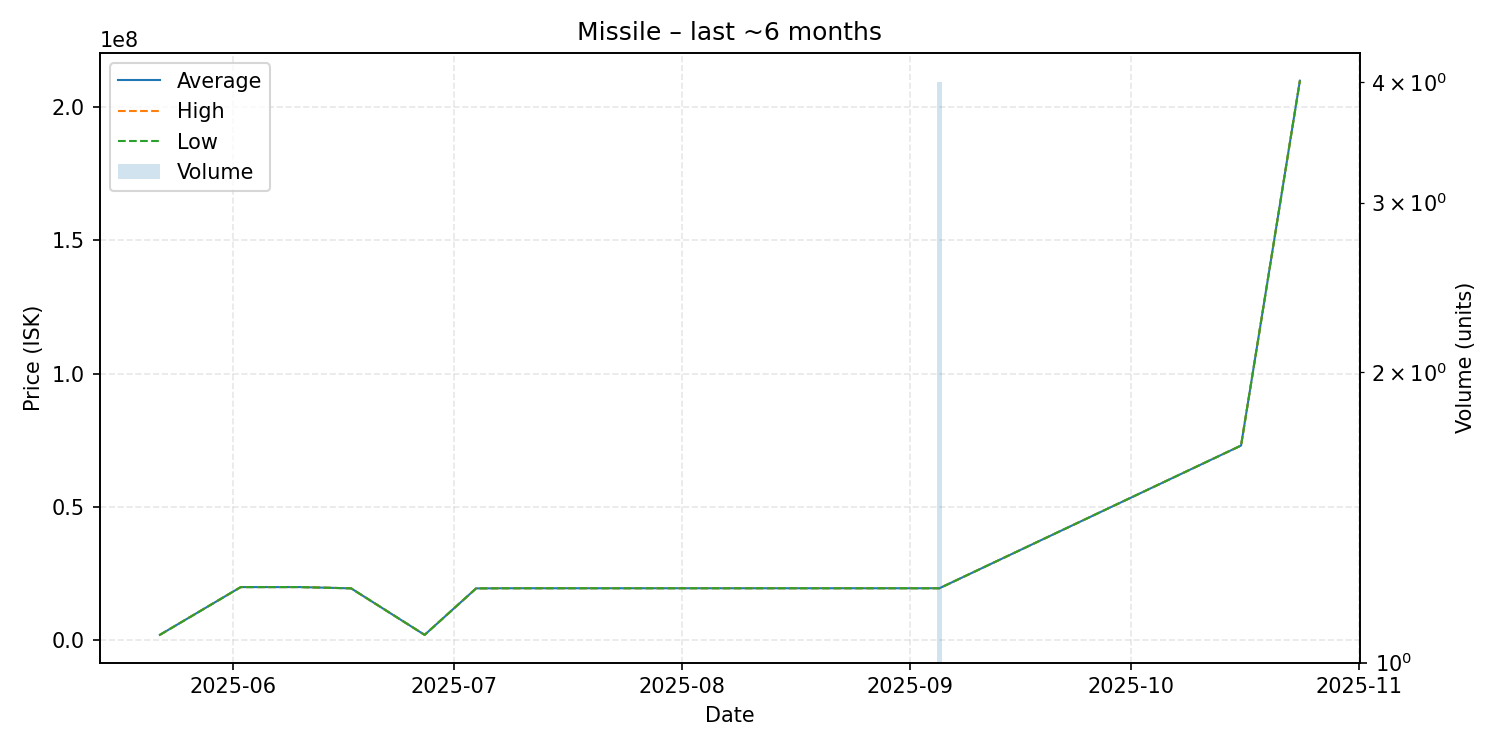

Values plotted in this chart, from the file beside it:
date, average, highest, lowest, order_count, volume
2025-05-22, 2013000, 2013000, 2013000, 1, 1
2025-06-02, 19930000, 19930000, 19930000, 1, 1
2025-06-07, 19930000, 19930000, 19930000, 1, 1
2025-06-10, 19940000, 19940000, 19940000, 1, 1
2025-06-17, 19460000, 19460000, 19460000, 1, 1
2025-06-27, 2014000, 2014000, 2014000, 1, 1
2025-07-04, 19440000, 19440000, 19440000, 1, 1
2025-07-08, 19500000, 19500000, 19500000, 1, 1
2025-07-30, 19500000, 19500000, 19500000, 1, 1
2025-07-31, 19500000, 19500000, 19500000, 1, 1
2025-08-05, 19500000, 19500000, 19500000, 1, 1
2025-08-06, 19500000, 19500000, 19500000, 1, 1
2025-09-04, 19500000, 19500000, 19500000, 1, 1
2025-09-05, 19500000, 19500000, 19500000, 1, 4
2025-10-16, 73000000, 73000000, 73000000, 1, 1
2025-10-24, 209800000, 209800000, 209800000, 1, 1
